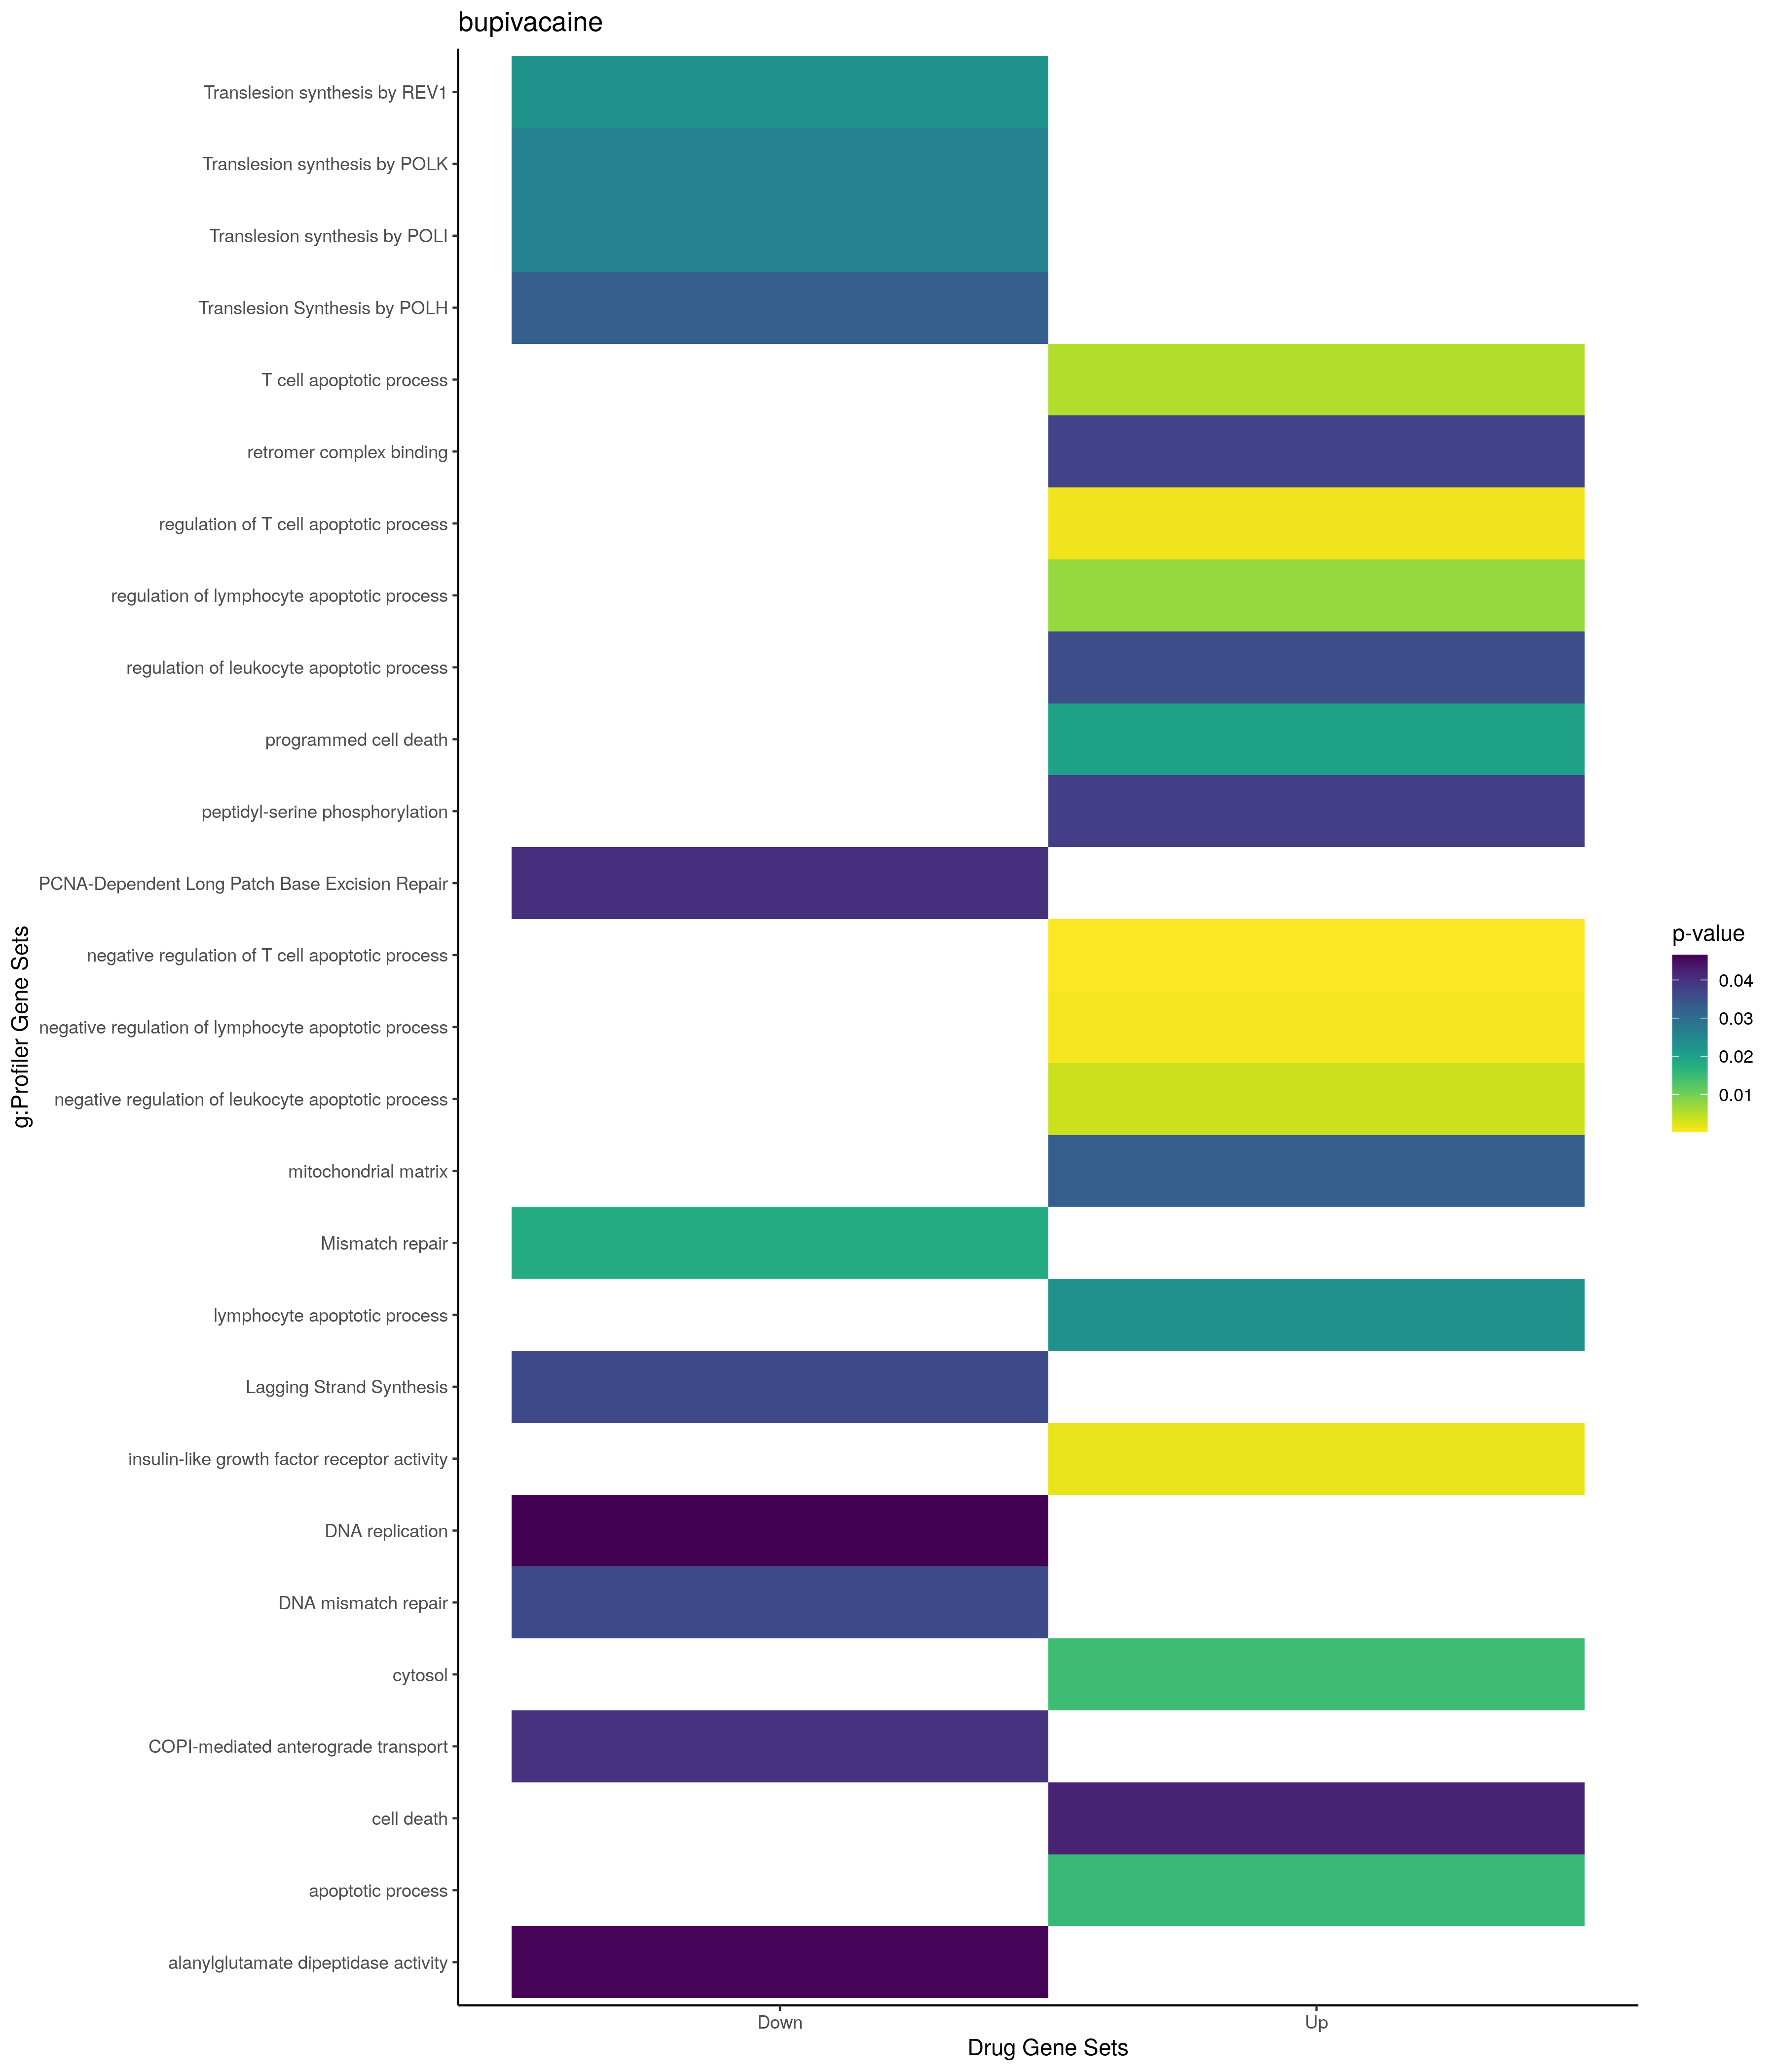

The data file committed next to this chart (first rows):
; query; significant; p_value; term_size; query_size; intersection_size; precision; recall; term_id; source; term_name; effective_domain_size; source_order; set
1; query_1; TRUE; 0,000115583295697976; 21; 40; 4; 0,1; 0,19047619047619; GO:0070233; GO:BP; negative regulation of T cell apoptotic …; 21100; 18734; Up
2; query_1; TRUE; 0,000684111461369019; 32; 40; 4; 0,1; 0,125; GO:0070229; GO:BP; negative regulation of lymphocyte apopto…; 21100; 18730; Up
3; query_1; TRUE; 0,00111451879973745; 36; 40; 4; 0,1; 0,111111111111111; GO:0070232; GO:BP; regulation of T cell apoptotic process; 21100; 18733; Up
4; query_1; TRUE; 0,00362175147642587; 48; 40; 4; 0,1; 0,0833333333333333; GO:2000107; GO:BP; negative regulation of leukocyte apoptot…; 21100; 29331; Up
5; query_1; TRUE; 0,00541333082603505; 53; 40; 4; 0,1; 0,0754716981132075; GO:0070231; GO:BP; T cell apoptotic process; 21100; 18732; Up
6; query_1; TRUE; 0,00726262270733762; 57; 40; 4; 0,1; 0,0701754385964912; GO:0070228; GO:BP; regulation of lymphocyte apoptotic proce…; 21100; 18729; Up
7; query_1; TRUE; 0,0152970784905959; 1865; 27; 11; 0,407407407407407; 0,00589812332439678; GO:0006915; GO:BP; apoptotic process; 21100; 2855; Up
8; query_1; TRUE; 0,0200255553335294; 1918; 27; 11; 0,407407407407407; 0,00573514077163712; GO:0012501; GO:BP; programmed cell death; 21100; 5116; Up
9; query_1; TRUE; 0,0229849559443639; 76; 40; 4; 0,1; 0,0526315789473684; GO:0070227; GO:BP; lymphocyte apoptotic process; 21100; 18728; Up
10; query_1; TRUE; 0,0358320941142167; 85; 40; 4; 0,1; 0,0470588235294118; GO:2000106; GO:BP; regulation of leukocyte apoptotic proces…; 21100; 29330; Up
11; query_1; TRUE; 0,0382248138970941; 313; 12; 4; 0,333333333333333; 0,012779552715655; GO:0018105; GO:BP; peptidyl-serine phosphorylation; 21100; 5998; Up
12; query_1; TRUE; 0,0421804105314364; 2074; 27; 11; 0,407407407407407; 0,00530376084860174; GO:0008219; GO:BP; cell death; 21100; 3560; Up
13; query_1; TRUE; 0,0144188373229885; 5420; 43; 23; 0,534883720930233; 0,00424354243542435; GO:0005829; GO:CC; cytosol; 21698; 469; Up
14; query_1; TRUE; 0,0327993335457354; 484; 23; 5; 0,217391304347826; 0,0103305785123967; GO:0005759; GO:CC; mitochondrial matrix; 21698; 403; Up
15; query_1; TRUE; 0,0017510828095459; 3; 24; 2; 0,0833333333333333; 0,666666666666667; GO:0005010; GO:MF; insulin-like growth factor receptor acti…; 20183; 1541; Up
16; query_1; TRUE; 0,0375286345299364; 9; 32; 2; 0,0625; 0,222222222222222; GO:1905394; GO:MF; retromer complex binding; 20183; 12129; Up
17; query_1; TRUE; 0,0461614734496136; 1; 3; 1; 0,333333333333333; 1; GO:0103046; GO:MF; alanylglutamate dipeptidase activity; 20183; 11432; Down
18; query_1; TRUE; 0,0182221528621591; 22; 9; 2; 0,222222222222222; 0,0909090909090909; KEGG:03430; KEGG; Mismatch repair; 7559; 223; Down
19; query_1; TRUE; 0,0465602353308036; 35; 9; 2; 0,222222222222222; 0,0571428571428571; KEGG:03030; KEGG; DNA replication; 7559; 212; Down
20; query_1; TRUE; 0,0229948687239244; 16; 9; 2; 0,222222222222222; 0,125; REAC:R-HSA-110312; REAC; Translesion synthesis by REV1; 10770; 2409; Down
21; query_1; TRUE; 0,0260495544646778; 17; 9; 2; 0,222222222222222; 0,117647058823529; REAC:R-HSA-5656121; REAC; Translesion synthesis by POLI; 10770; 2407; Down
22; query_1; TRUE; 0,0260495544646778; 17; 9; 2; 0,222222222222222; 0,117647058823529; REAC:R-HSA-5655862; REAC; Translesion synthesis by POLK; 10770; 2408; Down
23; query_1; TRUE; 0,0327250937231056; 19; 9; 2; 0,222222222222222; 0,105263157894737; REAC:R-HSA-110320; REAC; Translesion Synthesis by POLH; 10770; 2406; Down
24; query_1; TRUE; 0,0363454528093197; 20; 9; 2; 0,222222222222222; 0,1; REAC:R-HSA-69186; REAC; Lagging Strand Synthesis; 10770; 1231; Down
25; query_1; TRUE; 0,0399957704921319; 102; 11; 3; 0,272727272727273; 0,0294117647058824; REAC:R-HSA-6807878; REAC; COPI-mediated anterograde transport; 10770; 267; Down
26; query_1; TRUE; 0,0401538755915178; 21; 9; 2; 0,222222222222222; 0,0952380952380952; REAC:R-HSA-5651801; REAC; PCNA-Dependent Long Patch Base Excision …; 10770; 1556; Down
27; query_1; TRUE; 0,036191341409715; 23; 9; 2; 0,222222222222222; 0,0869565217391304; WP:WP531; WP; DNA mismatch repair; 7364; 457; Down
